Photos from the image-classification dataset "Dataset_1" in the GitHub repository sinuose/CNNImageClassificationContests. Its 2 classes are: BRCA, GBM.

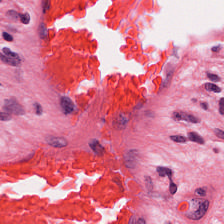
Label: GBM

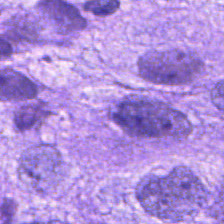
Label: BRCA

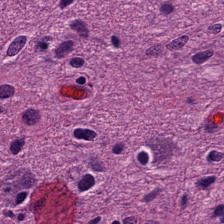
Label: GBM

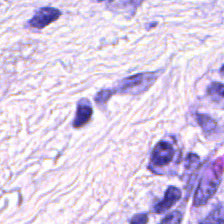
Label: BRCA

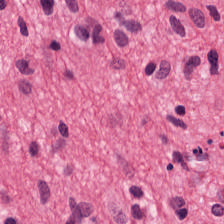
Label: GBM

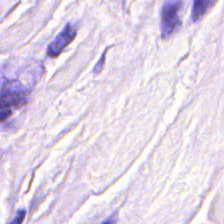
Label: BRCA
